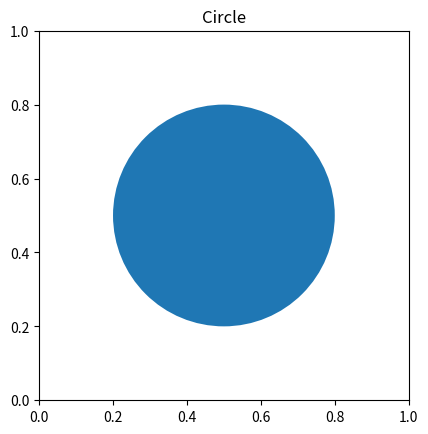

This chart was generated by the following Python code:
import matplotlib.pyplot as plt

figure, axes = plt.subplots()
draw_circle = plt.Circle((0.5, 0.5), 0.3)

axes.set_aspect(1)
axes.add_artist(draw_circle)
plt.title('Circle')
plt.show()